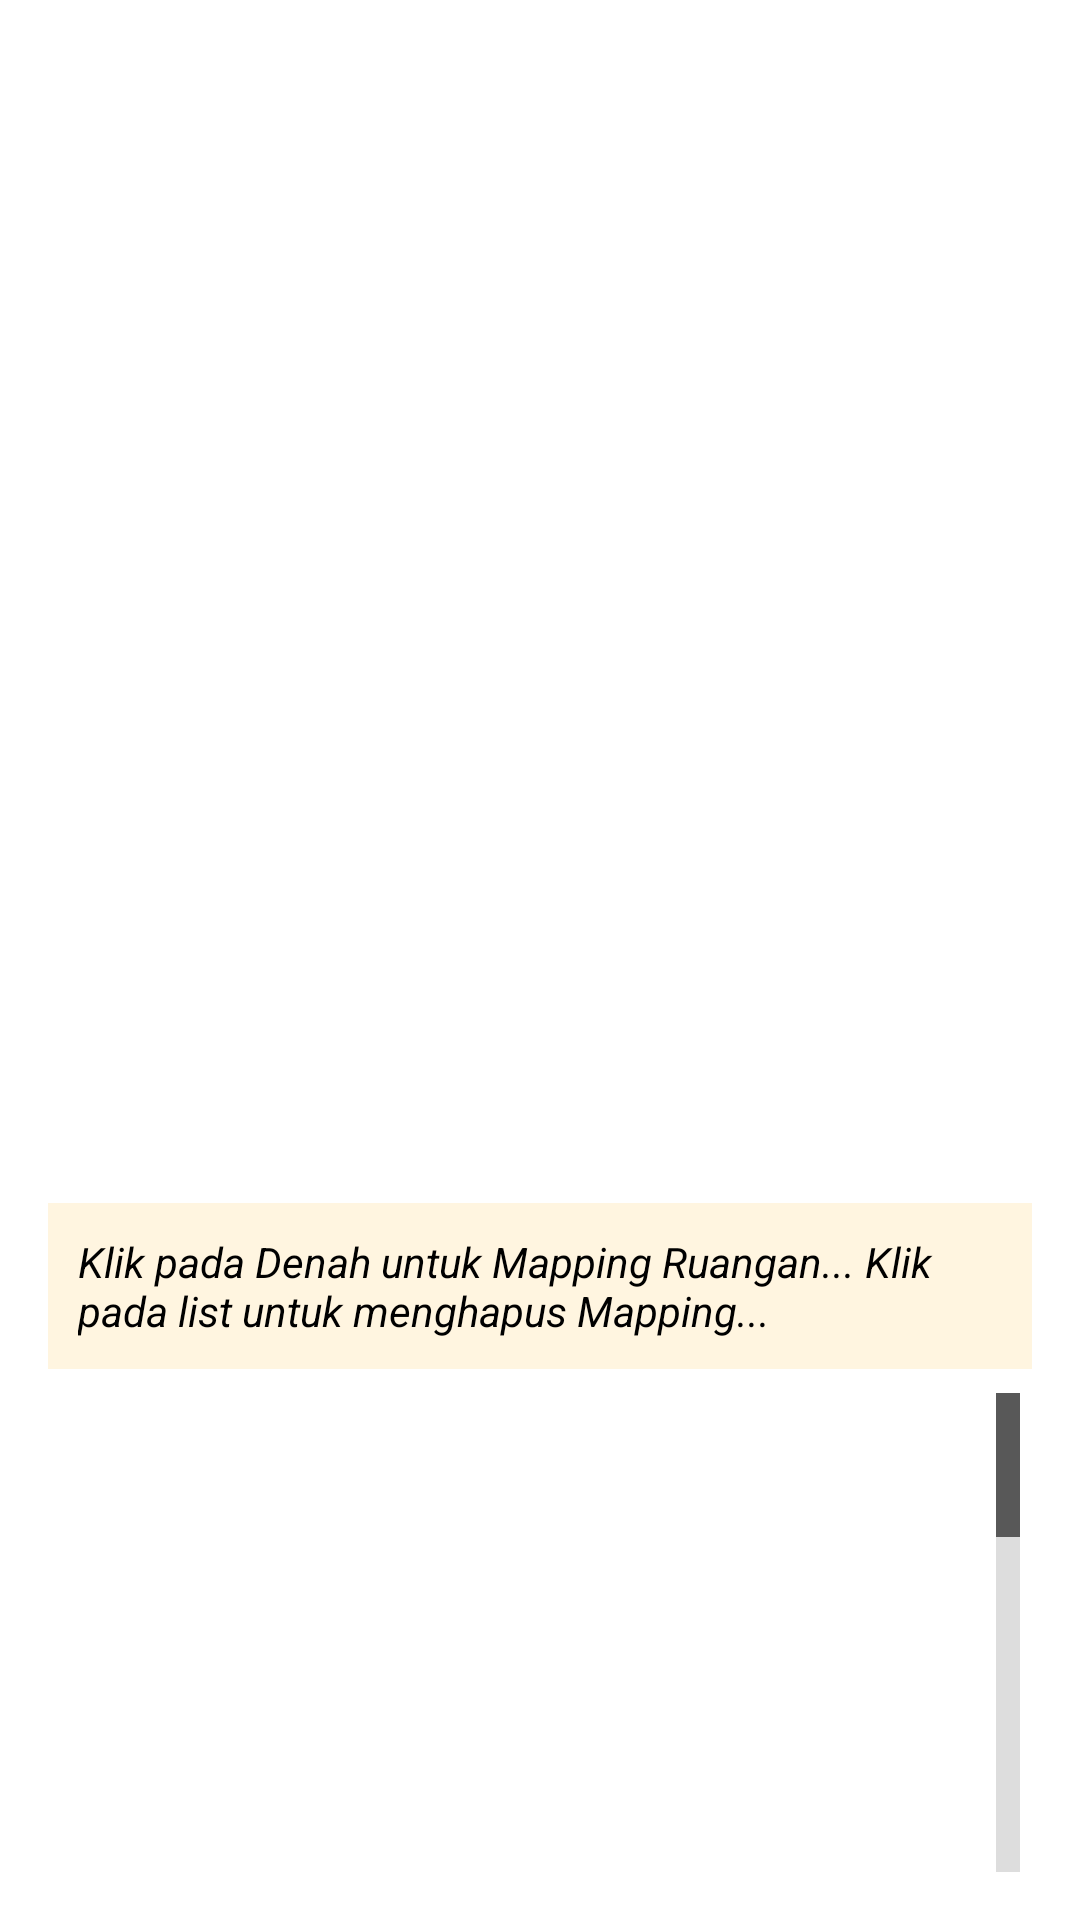

Android layout source for this screen:
<!-- AndroidManifest.xml: application theme Theme.InNavApp -->
<!-- res/layout/activity_mapping.xml -->
<?xml version="1.0" encoding="utf-8"?>
<LinearLayout xmlns:android="http://schemas.android.com/apk/res/android"
    android:layout_width="match_parent"
    android:layout_height="match_parent"
    android:background="@color/white"
    android:orientation="vertical"
    android:padding="16dp">

    <Button
        android:id="@+id/btnBack"
        android:layout_width="48dp"
        android:layout_height="48dp"
        android:background="@drawable/ic_back"
        android:contentDescription="Kembali" />

    <FrameLayout
        android:layout_width="match_parent"
        android:layout_height="0dp"
        android:layout_weight="1"
        android:layout_marginBottom="18dp"
        android:background="@drawable/card_bg">

        <ImageView
            android:id="@+id/imgDenah"
            android:layout_width="match_parent"
            android:layout_height="match_parent"
            android:adjustViewBounds="true"
            android:background="@android:color/transparent"
            android:scaleType="fitCenter" />

        <View
            android:id="@+id/markerView"
            android:layout_width="22dp"
            android:layout_height="22dp"
            android:background="@drawable/marker_dot"
            android:visibility="gone" />
    </FrameLayout>

    <TextView
        android:id="@+id/tvTips"
        android:layout_width="match_parent"
        android:layout_height="wrap_content"
        android:layout_marginBottom="8dp"
        android:background="#FFF5E0"
        android:padding="10dp"
        android:text="Klik pada Denah untuk Mapping Ruangan...
Klik pada list untuk menghapus Mapping..."
        android:textSize="14sp"
        android:textStyle="italic"
        android:textColor="@color/black" />

    
    <TextView
        android:id="@+id/emptyView"
        android:layout_width="match_parent"
        android:layout_height="wrap_content"
        android:text="Belum ada mapping.\nKetuk denah untuk menambahkan."
        android:gravity="center"
        android:padding="16dp"
        android:textColor="#666666"
        android:visibility="gone"
        android:layout_marginBottom="6dp" />

    <ListView
        android:id="@+id/listViewMapping"
        android:layout_width="match_parent"
        android:layout_height="0dp"
        android:layout_weight="0.5"
        android:paddingStart="4dp"
        android:paddingEnd="4dp"
        android:divider="@null"
        android:listSelector="?attr/selectableItemBackground"
        android:fastScrollEnabled="true" />
</LinearLayout>
<!-- resources referenced by this layout -->
<resources>
  <color name="black">#FF000000</color>
  <color name="white">#FFFFFFFF</color>
  <!-- drawable marker_dot (drawable) -->
  <shape xmlns:android="http://schemas.android.com/apk/res/android"
      android:shape="oval">
      <size android:width="30dp" android:height="30dp"/>
      <solid android:color="#FF0000"/>
      <stroke android:width="1dp" android:color="#FFFFFF"/>
  </shape>
  <style name="Theme.InNavApp" parent="Base.Theme.InNavApp" />
  <style name="Base.Theme.InNavApp" parent="Theme.MaterialComponents.DayNight.NoActionBar">
          
          
          <item name="android:textColorPrimary">@color/black</item>
          <item name="android:textColor">@color/black</item>
      </style>
</resources>
